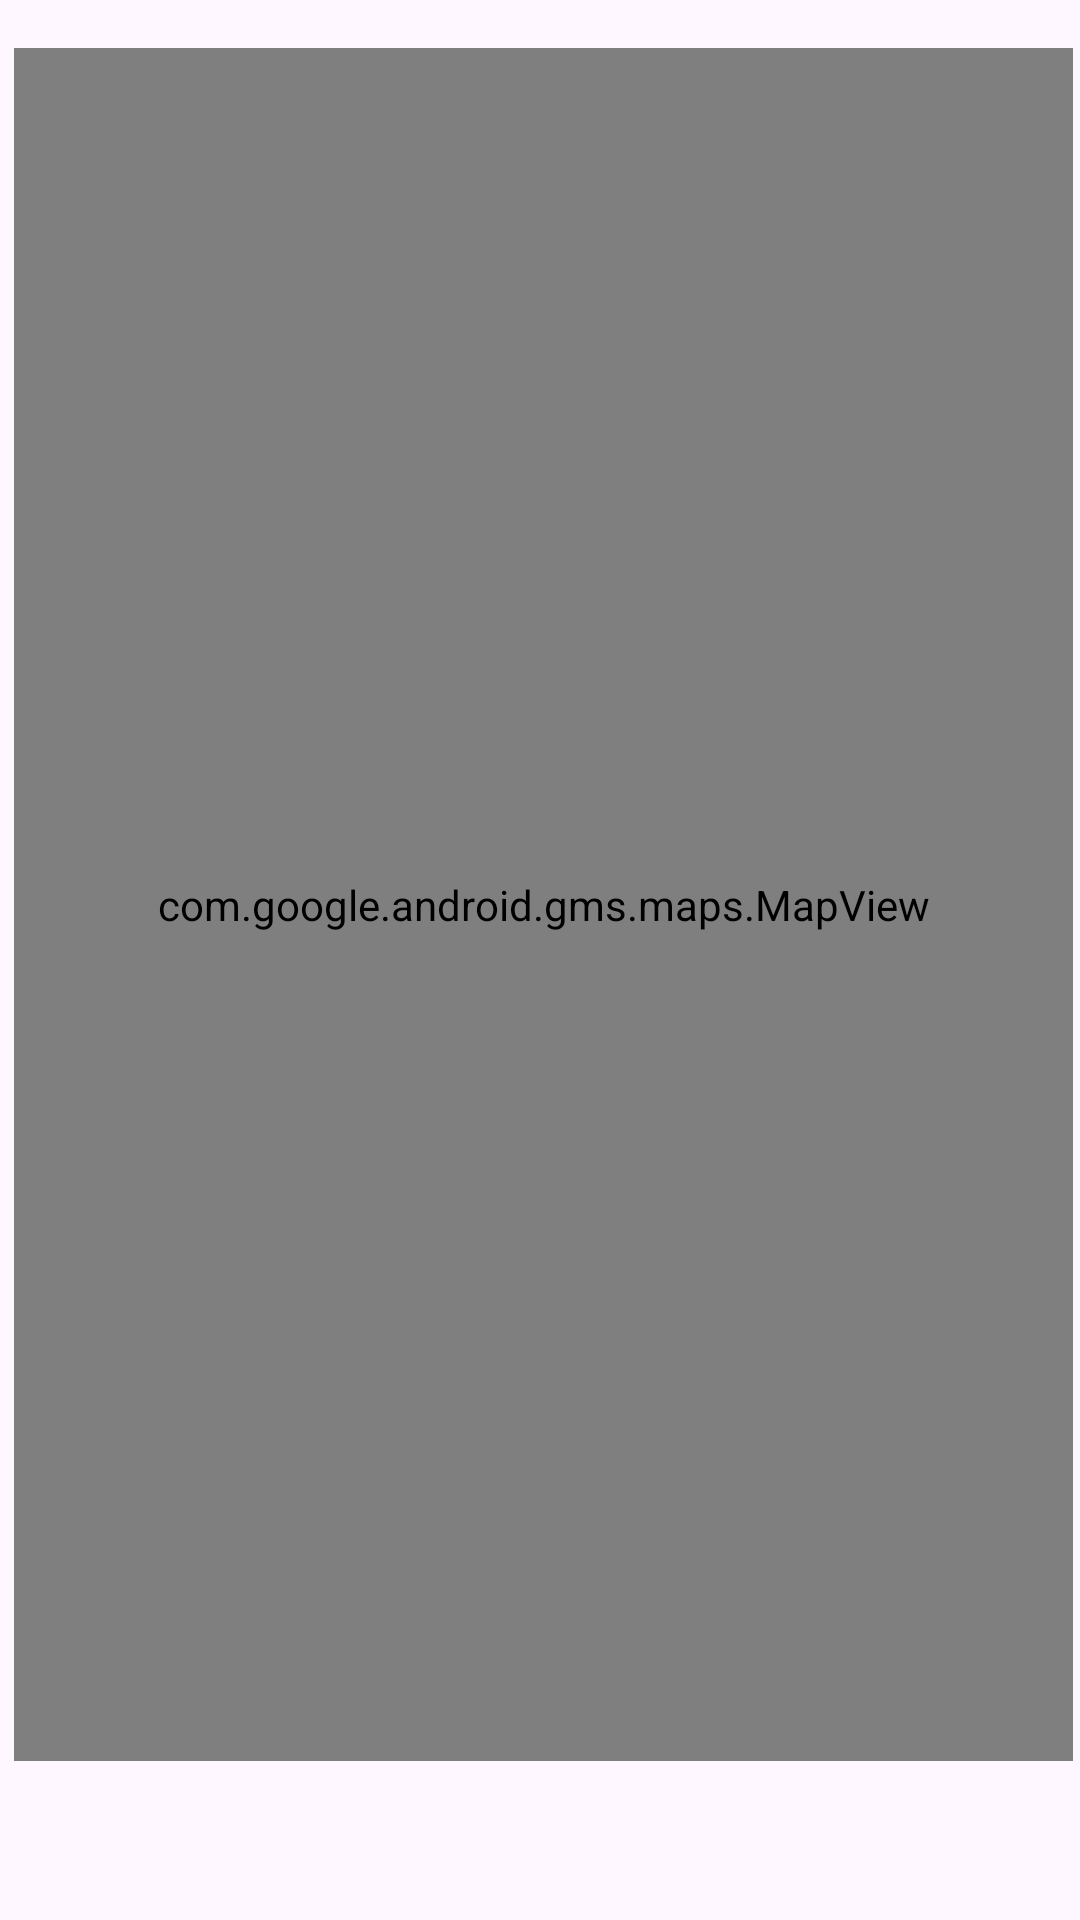

Reconstruct the res/layout file that produces this screen, plus the resources it refers to.
<!-- AndroidManifest.xml: application theme Theme.PerdPasLeNor -->
<!-- res/layout/ihm_parent_reception.xml -->
<?xml version="1.0" encoding="utf-8"?>
<androidx.constraintlayout.widget.ConstraintLayout xmlns:android="http://schemas.android.com/apk/res/android"
    xmlns:app="http://schemas.android.com/apk/res-auto"
    xmlns:tools="http://schemas.android.com/tools"
    android:layout_width="match_parent"
    android:layout_height="match_parent">

    <com.google.android.gms.maps.MapView
        android:id="@+id/tonEnfantEstIci"
        android:layout_width="353dp"
        android:layout_height="571dp"
        android:layout_marginStart="16dp"
        android:layout_marginTop="16dp"
        android:layout_marginEnd="16dp"
        app:layout_constraintEnd_toEndOf="parent"
        app:layout_constraintHorizontal_bias="0.454"
        app:layout_constraintStart_toStartOf="parent"
        app:layout_constraintTop_toTopOf="parent" />

    <TextView
        android:id="@+id/testtext"
        android:layout_width="wrap_content"
        android:layout_height="wrap_content"
        android:layout_marginStart="23dp"
        android:layout_marginTop="58dp"
        android:layout_marginEnd="23dp"
        android:text="Voici la position de l'enfant tracké"
        android:textSize="24sp"
        app:layout_constraintEnd_toEndOf="parent"
        app:layout_constraintStart_toStartOf="parent"
        app:layout_constraintTop_toBottomOf="@+id/tonEnfantEstIci" />
</androidx.constraintlayout.widget.ConstraintLayout>
<!-- resources referenced by this layout -->
<resources>
  <style name="Theme.PerdPasLeNor" parent="Base.Theme.PerdPasLeNor" />
  <style name="Base.Theme.PerdPasLeNor" parent="Theme.Material3.DayNight.NoActionBar">
          
          
      </style>
</resources>
